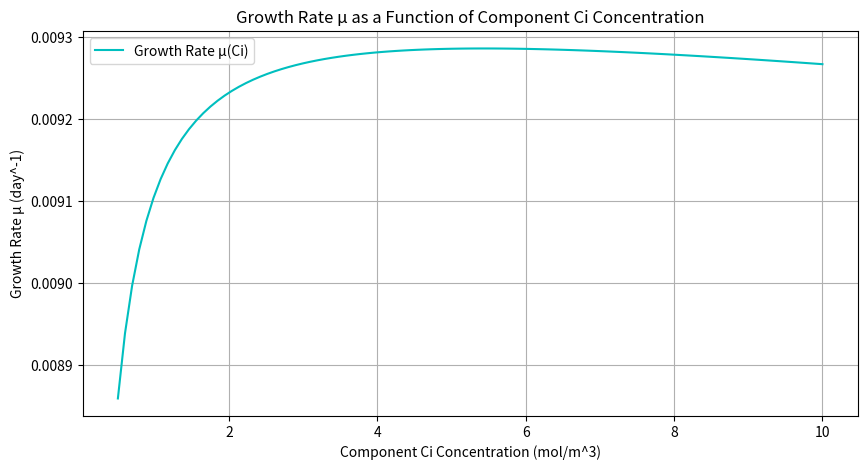

Here is the Python script that generated this plot:
import numpy as np
import matplotlib.pyplot as plt

# Constants
mu_max = 2.8  # day^-1
N = 0.247  # g/m^3
Ks_N = 1.4  # g/m^3
P = 0.00693  # g/m^3
Ks_P = 0.06  # g/m^3
Ks_Ci = 0.0295  # mol/m^3
K_I_Ci = 1000  # mol/m^3
I = 14  # umol/m^2 s
Ks_I = 50.6  # umol/m^2 s
K_I_I = 800  # umol/m^2 s

# Growth rate function mu
def mu(N, P, Ci, I):
    term_N = N / (N + Ks_N)
    term_P = P / (P + Ks_P)
    term_Ci = Ci / (Ci + Ks_Ci + (Ci**2 / K_I_Ci))
    term_I = I / (I + Ks_I + (I**2 / K_I_I))
    return mu_max * term_N * term_P * term_Ci * term_I

# Varying Ci from 0.5 to 5
Ci_range = np.linspace(0.5, 10, 100)
mu_values = [mu(N, P, Ci, I) for Ci in Ci_range]

# Plotting
plt.figure(figsize=(10, 5))
plt.plot(Ci_range, mu_values, 'c-', label='Growth Rate µ(Ci)')
plt.title('Growth Rate µ as a Function of Component Ci Concentration')
plt.xlabel('Component Ci Concentration (mol/m^3)')
plt.ylabel('Growth Rate µ (day^-1)')
plt.grid(True)
plt.legend()
plt.show()
